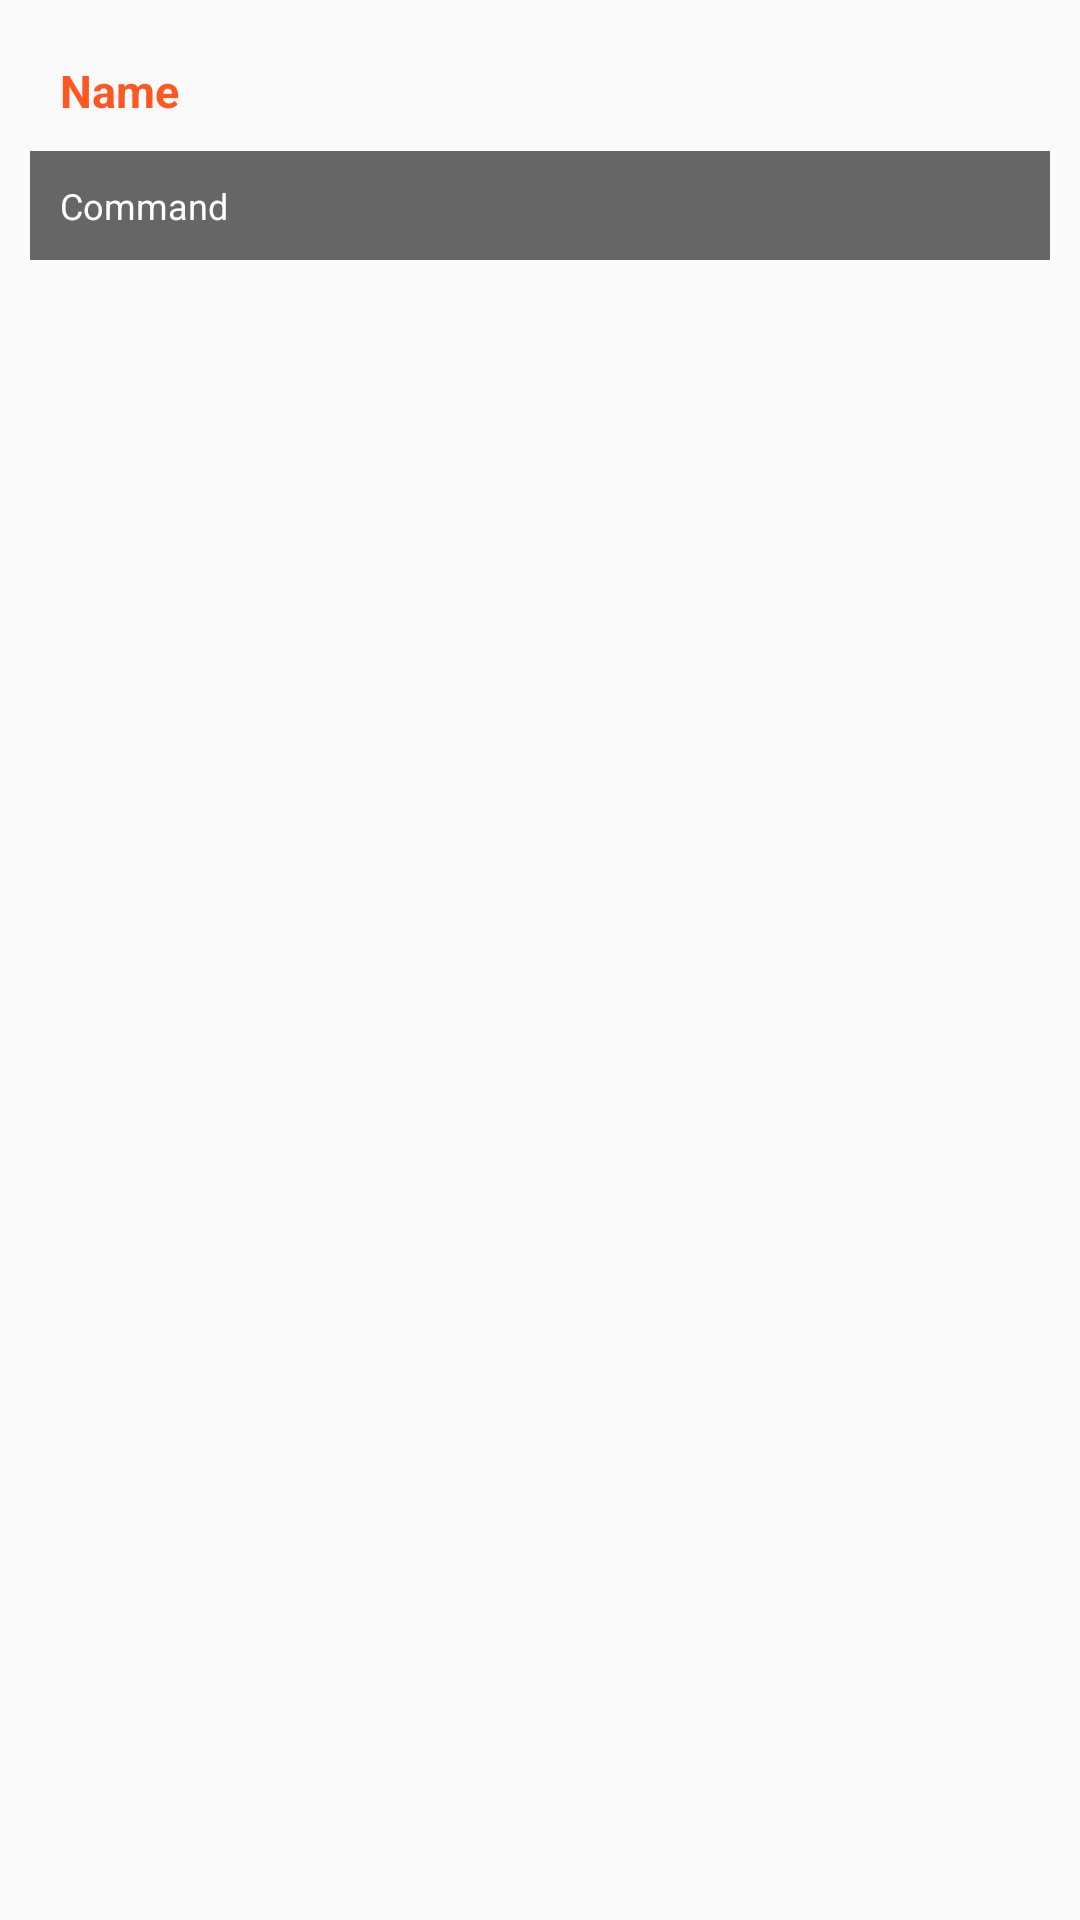

Write the Android layout XML for this screen, with the resource values it uses.
<!-- AndroidManifest.xml: application theme AppTheme -->
<!-- res/layout/listview_item_row.xml -->
<?xml version="1.0" encoding="utf-8"?>
<LinearLayout
    xmlns:android="http://schemas.android.com/apk/res/android"
    android:orientation="vertical"
    android:layout_width="fill_parent"
    android:layout_height="fill_parent"
    android:padding="10dp">

    <TextView android:id="@+id/txtName"
        android:layout_width="fill_parent"
        android:layout_height="wrap_content"
        android:textStyle="bold"
        android:padding="10dp"
        android:textColor="@color/ColorPrimary"
        android:textSize="15sp"
        android:text="Name"/>

    <TextView android:id="@+id/txtCommand"
        android:layout_width="fill_parent"
        android:layout_height="wrap_content"
        android:background="@color/ColorBlackGrey"
        android:textColor="@color/ColorWhite"
        android:padding="10dp"
        android:textSize="12sp"
        android:text="Command"/>
</LinearLayout>
<!-- resources referenced by this layout -->
<resources>
  <color name="ColorBlackGrey">#666666</color>
  <color name="ColorPrimary">#FF5722</color>
  <color name="ColorWhite">#ffffff</color>
  <style name="AppTheme" parent="Theme.AppCompat.Light.NoActionBar">
          
          <item name="colorPrimary">@color/ColorPrimary</item>
          <item name="colorPrimaryDark">@color/ColorPrimaryDark</item>
          <item name="android:textColorPrimary">@color/ColorWhite</item>
      </style>
  <color name="ColorPrimaryDark">#E64A19</color>
</resources>
